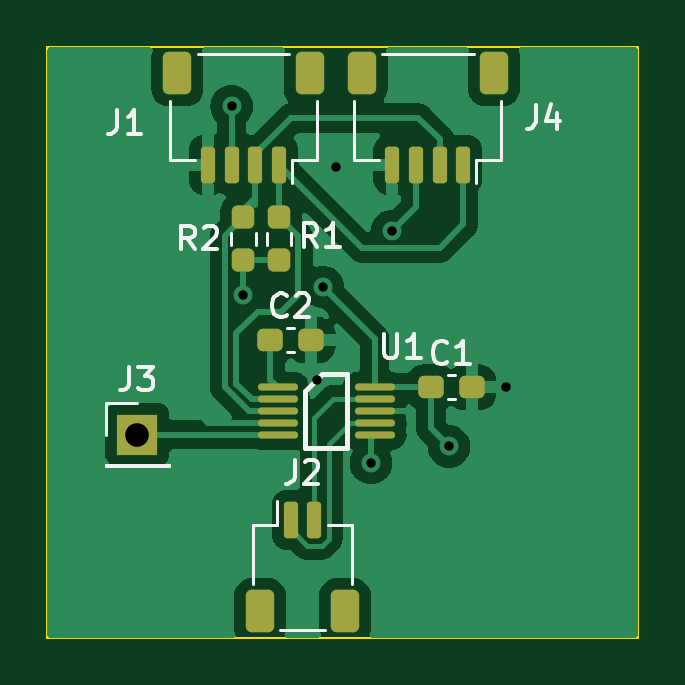
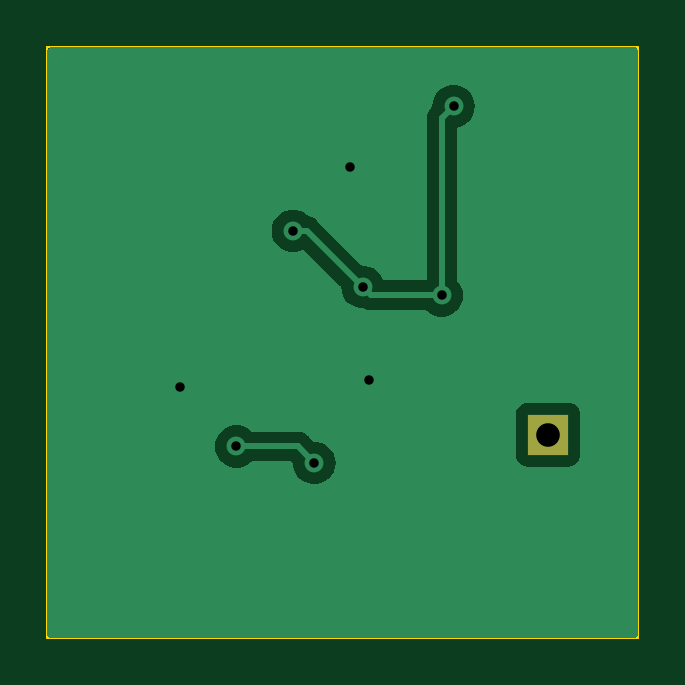
Circuit board: 11 layer files. Board 25.0 x 25.0 mm.
- bottom_copper: DRV2605-B_Cu.gbr (12124 bytes)
- bottom_mask: DRV2605-B_Mask.gbr (531 bytes)
- paste: DRV2605-B_Paste.gbr (450 bytes)
- bottom_silk: DRV2605-B_Silkscreen.gbr (451 bytes)
- outline: DRV2605-Edge_Cuts.gbr (610 bytes)
- top_copper: DRV2605-F_Cu.gbr (42819 bytes)
- top_mask: DRV2605-F_Mask.gbr (2799 bytes)
- paste: DRV2605-F_Paste.gbr (2718 bytes)
- top_silk: DRV2605-F_Silkscreen.gbr (10295 bytes)
- drill: DRV2605-NPTH.drl (268 bytes)
- drill: DRV2605-PTH.drl (540 bytes)

=== bottom_copper: DRV2605-B_Cu.gbr (12124 bytes, source omitted) ===
=== bottom_mask: DRV2605-B_Mask.gbr ===
%TF.GenerationSoftware,KiCad,Pcbnew,7.0.5*%
%TF.CreationDate,2023-06-11T15:17:49-05:00*%
%TF.ProjectId,DRV2605,44525632-3630-4352-9e6b-696361645f70,rev?*%
%TF.SameCoordinates,Original*%
%TF.FileFunction,Soldermask,Bot*%
%TF.FilePolarity,Negative*%
%FSLAX46Y46*%
G04 Gerber Fmt 4.6, Leading zero omitted, Abs format (unit mm)*
G04 Created by KiCad (PCBNEW 7.0.5) date 2023-06-11 15:17:49*
%MOMM*%
%LPD*%
G01*
G04 APERTURE LIST*
%ADD10R,1.700000X1.700000*%
G04 APERTURE END LIST*
D10*
%TO.C,J3*%
X103800000Y-116400000D03*
%TD*%
M02*

=== paste: DRV2605-B_Paste.gbr ===
%TF.GenerationSoftware,KiCad,Pcbnew,7.0.5*%
%TF.CreationDate,2023-06-11T15:17:49-05:00*%
%TF.ProjectId,DRV2605,44525632-3630-4352-9e6b-696361645f70,rev?*%
%TF.SameCoordinates,Original*%
%TF.FileFunction,Paste,Bot*%
%TF.FilePolarity,Positive*%
%FSLAX46Y46*%
G04 Gerber Fmt 4.6, Leading zero omitted, Abs format (unit mm)*
G04 Created by KiCad (PCBNEW 7.0.5) date 2023-06-11 15:17:49*
%MOMM*%
%LPD*%
G01*
G04 APERTURE LIST*
G04 APERTURE END LIST*
M02*

=== bottom_silk: DRV2605-B_Silkscreen.gbr ===
%TF.GenerationSoftware,KiCad,Pcbnew,7.0.5*%
%TF.CreationDate,2023-06-11T15:17:49-05:00*%
%TF.ProjectId,DRV2605,44525632-3630-4352-9e6b-696361645f70,rev?*%
%TF.SameCoordinates,Original*%
%TF.FileFunction,Legend,Bot*%
%TF.FilePolarity,Positive*%
%FSLAX46Y46*%
G04 Gerber Fmt 4.6, Leading zero omitted, Abs format (unit mm)*
G04 Created by KiCad (PCBNEW 7.0.5) date 2023-06-11 15:17:49*
%MOMM*%
%LPD*%
G01*
G04 APERTURE LIST*
G04 APERTURE END LIST*
M02*

=== outline: DRV2605-Edge_Cuts.gbr ===
%TF.GenerationSoftware,KiCad,Pcbnew,7.0.5*%
%TF.CreationDate,2023-06-11T15:17:49-05:00*%
%TF.ProjectId,DRV2605,44525632-3630-4352-9e6b-696361645f70,rev?*%
%TF.SameCoordinates,Original*%
%TF.FileFunction,Profile,NP*%
%FSLAX46Y46*%
G04 Gerber Fmt 4.6, Leading zero omitted, Abs format (unit mm)*
G04 Created by KiCad (PCBNEW 7.0.5) date 2023-06-11 15:17:49*
%MOMM*%
%LPD*%
G01*
G04 APERTURE LIST*
%TA.AperFunction,Profile*%
%ADD10C,0.100000*%
%TD*%
G04 APERTURE END LIST*
D10*
X100000000Y-100000000D02*
X125000000Y-100000000D01*
X125000000Y-125000000D01*
X100000000Y-125000000D01*
X100000000Y-100000000D01*
M02*

=== top_copper: DRV2605-F_Cu.gbr (42819 bytes, source omitted) ===
=== top_mask: DRV2605-F_Mask.gbr (2799 bytes, source withheld) ===
=== paste: DRV2605-F_Paste.gbr (2718 bytes, source withheld) ===
=== top_silk: DRV2605-F_Silkscreen.gbr (10295 bytes, source omitted) ===
=== drill: DRV2605-NPTH.drl ===
M48
; DRILL file {KiCad 7.0.5} date Sun Jun 11 15:17:52 2023
; FORMAT={-:-/ absolute / inch / decimal}
; #@! TF.CreationDate,2023-06-11T15:17:52-05:00
; #@! TF.GenerationSoftware,Kicad,Pcbnew,7.0.5
; #@! TF.FileFunction,NonPlated,1,2,NPTH
FMAT,2
INCH
%
G90
G05
T0
M30

=== drill: DRV2605-PTH.drl ===
M48
; DRILL file {KiCad 7.0.5} date Sun Jun 11 15:17:52 2023
; FORMAT={-:-/ absolute / inch / decimal}
; #@! TF.CreationDate,2023-06-11T15:17:52-05:00
; #@! TF.GenerationSoftware,Kicad,Pcbnew,7.0.5
; #@! TF.FileFunction,Plated,1,2,PTH
FMAT,2
INCH
; #@! TA.AperFunction,Plated,PTH,ViaDrill
T1C0.0157
; #@! TA.AperFunction,Plated,PTH,ComponentDrill
T2C0.0394
%
G90
G05
T1
X4.2441Y-4.0354
X4.2638Y-4.3504
X4.3858Y-4.4921
X4.3957Y-4.3366
X4.4173Y-4.1368
X4.4764Y-4.6299
X4.5118Y-4.2431
X4.6063Y-4.6024
X4.7008Y-4.5039
T2
X4.0866Y-4.5827
T0
M30

